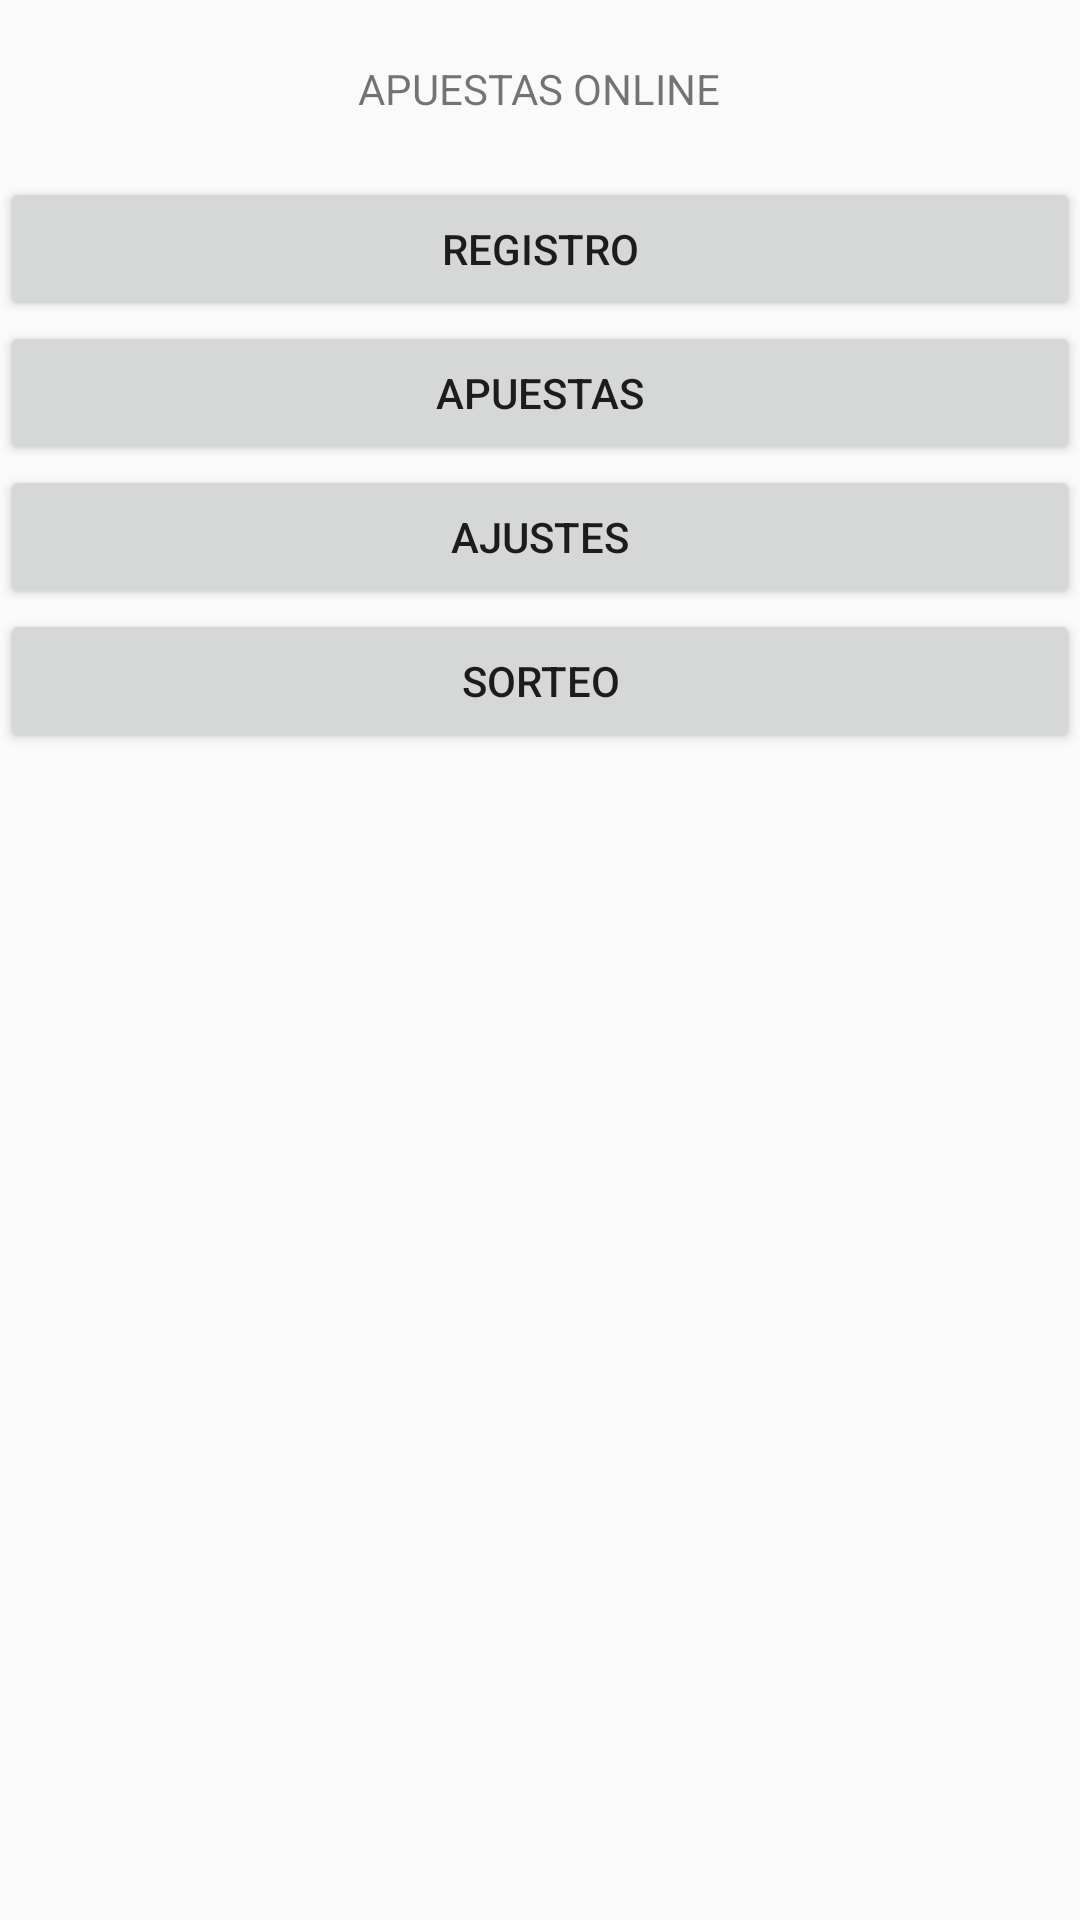

Reconstruct the res/layout file that produces this screen, plus the resources it refers to.
<!-- AndroidManifest.xml: application theme AppTheme -->
<!-- res/layout/activity_main.xml -->
<?xml version="1.0" encoding="utf-8"?>
<LinearLayout xmlns:android="http://schemas.android.com/apk/res/android"
    xmlns:app="http://schemas.android.com/apk/res-auto"
    xmlns:tools="http://schemas.android.com/tools"
    android:layout_width="match_parent"
    android:layout_height="match_parent"
    android:orientation="vertical"
    tools:context="com.diurnohlc.apuestas.MainActivity">

    <TextView
        android:layout_width="wrap_content"
        android:layout_height="wrap_content"
        android:layout_gravity="center"
        android:text="@string/titulo"
        style="@style/titulos"
        app:layout_constraintBottom_toBottomOf="parent"
        app:layout_constraintLeft_toLeftOf="parent"
        app:layout_constraintRight_toRightOf="parent"
        app:layout_constraintTop_toTopOf="parent" />

    <Button
        android:id="@+id/botonregistro"
        android:layout_width="match_parent"
        android:layout_height="wrap_content"
        style="@style/botones"
        android:text="@string/registro"
        />

    <Button
        android:id="@+id/botonapuestas"
        android:layout_width="match_parent"
        android:layout_height="wrap_content"
        android:text="@string/apuestas"
        style="@style/botones"
        />

    <Button
        android:id="@+id/botonajustes"
        android:layout_width="match_parent"
        android:layout_height="wrap_content"
        android:text="@string/ajustes"
        style="@style/botones"
      />

    <Button
        android:id="@+id/botonsorteo"
        style="@style/botones"
        android:layout_width="match_parent"
        android:layout_height="wrap_content"
        android:text="@string/sorteo" />

</LinearLayout>
<!-- resources referenced by this layout -->
<resources>
  <string name="ajustes">AJUSTES</string>
  <string name="apuestas">APUESTAS</string>
  <string name="registro">REGISTRO</string>
  <string name="sorteo">SORTEO</string>
  <string name="titulo">APUESTAS ONLINE</string>
  <style name="titulos">
      <item name="android:layout_marginBottom">20dp</item>
      <item name="android:layout_marginTop">20dp</item>
      <item name="android:layout_gravity">center</item>
      </style>
  <style name="AppTheme" parent="Theme.AppCompat.Light.DarkActionBar">
          
          <item name="colorPrimary">@color/colorPrimary</item>
          <item name="colorPrimaryDark">@color/colorPrimaryDark</item>
          <item name="colorAccent">@color/colorAccent</item>
      </style>
  <!-- not gathered from this repository: default colours our renderer supplied (Android Studio template values) -->
  <color name="colorPrimary">#FF6200EE</color>
  <color name="colorPrimaryDark">#FF3700B3</color>
  <color name="colorAccent">#FF03DAC5</color>
</resources>
